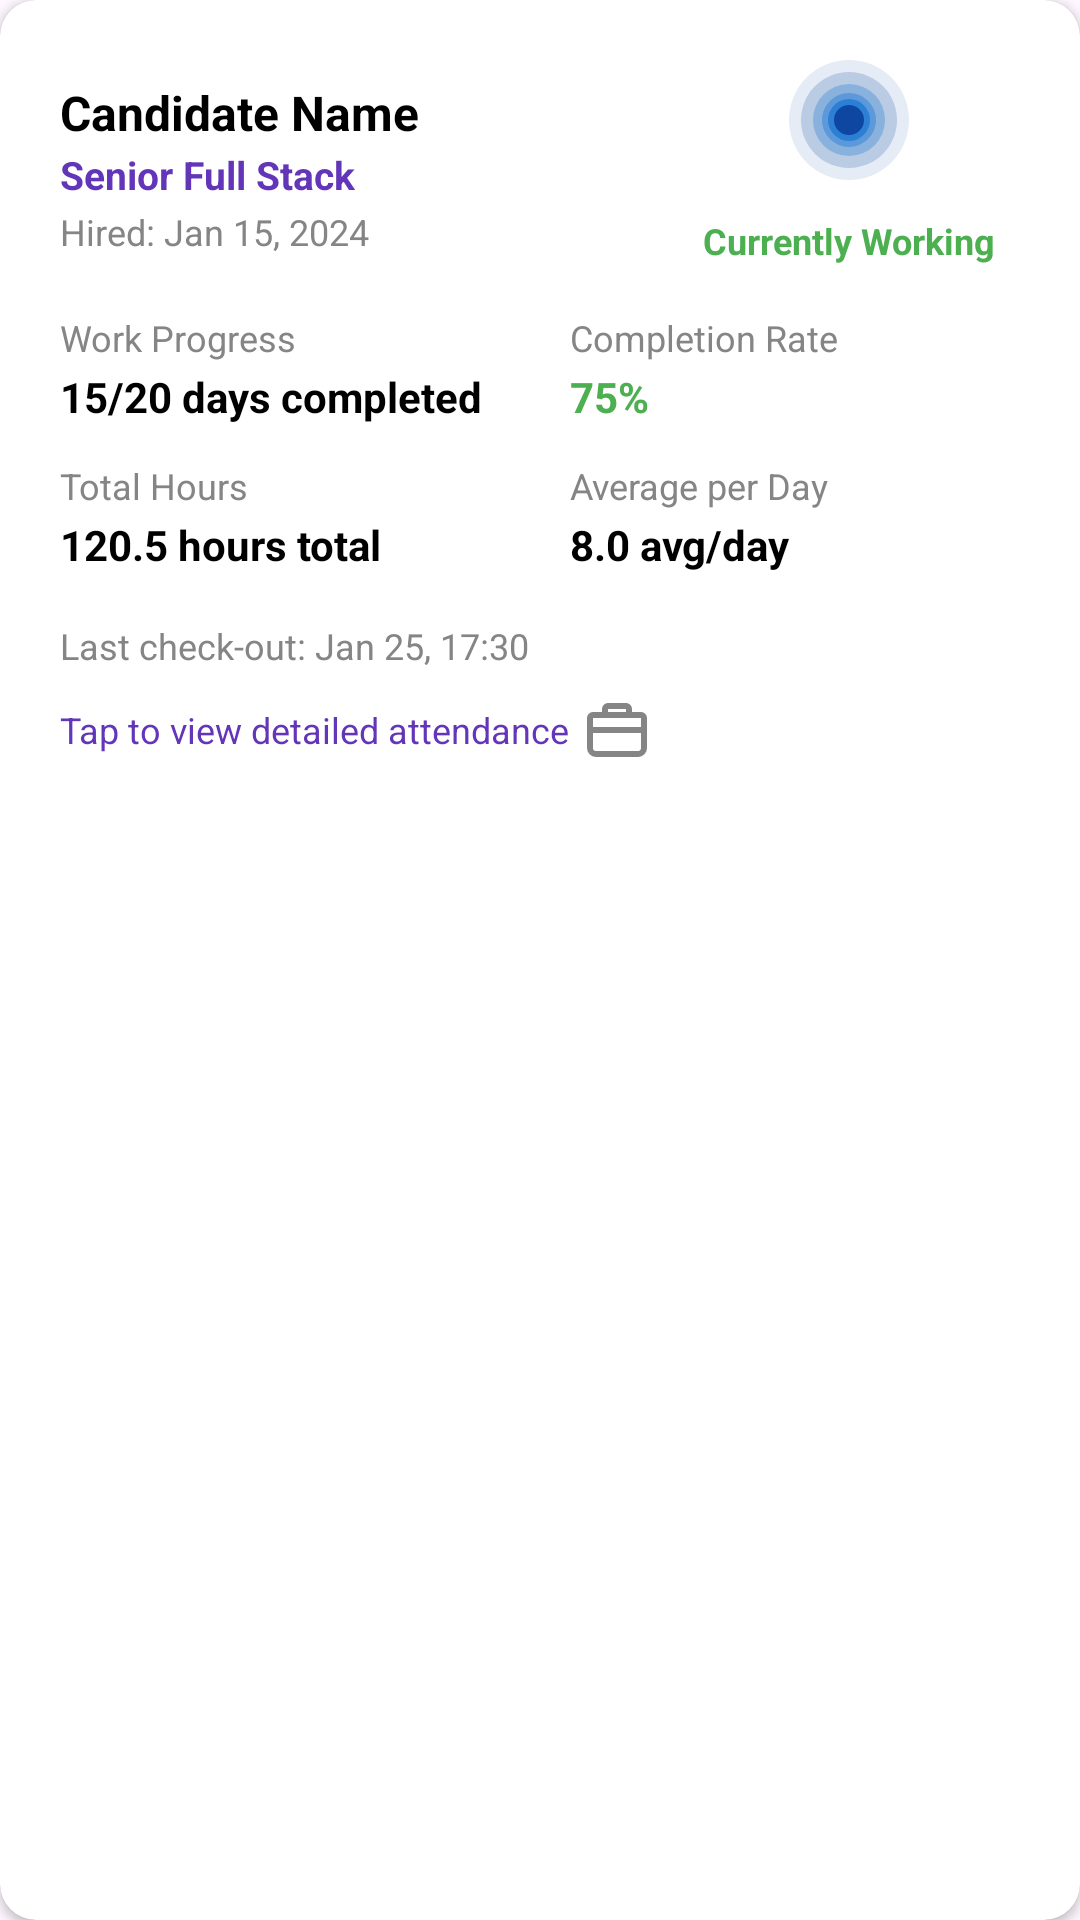

Reconstruct the res/layout file that produces this screen, plus the resources it refers to.
<!-- AndroidManifest.xml: application theme Theme.Project196 -->
<!-- res/layout/viewholder_candidate_progress.xml -->
<?xml version="1.0" encoding="utf-8"?>
<androidx.cardview.widget.CardView xmlns:android="http://schemas.android.com/apk/res/android"
    xmlns:app="http://schemas.android.com/apk/res-auto"
    android:layout_width="match_parent"
    android:layout_height="wrap_content"
    android:layout_marginBottom="15dp"
    app:cardCornerRadius="12dp"
    app:cardElevation="2dp"
    android:background="@color/white">

    <LinearLayout
        android:layout_width="match_parent"
        android:layout_height="wrap_content"
        android:orientation="vertical"
        android:padding="20dp">

        
        <LinearLayout
            android:layout_width="match_parent"
            android:layout_height="wrap_content"
            android:orientation="horizontal"
            android:gravity="center_vertical"
            android:layout_marginBottom="12dp">

            
            <LinearLayout
                android:layout_width="0dp"
                android:layout_height="wrap_content"
                android:layout_weight="1"
                android:orientation="vertical">

                <TextView
                    android:id="@+id/candidateName"
                    android:layout_width="wrap_content"
                    android:layout_height="wrap_content"
                    android:text="Candidate Name"
                    android:textColor="@color/black"
                    android:textSize="16sp"
                    android:textStyle="bold" />

                <TextView
                    android:id="@+id/candidateRole"
                    android:layout_width="wrap_content"
                    android:layout_height="wrap_content"
                    android:text="Senior Full Stack"
                    android:textColor="@color/purple"
                    android:textSize="13sp"
                    android:textStyle="bold"
                    android:layout_marginTop="1dp" />

                <TextView
                    android:id="@+id/hiredDate"
                    android:layout_width="wrap_content"
                    android:layout_height="wrap_content"
                    android:text="Hired: Jan 15, 2024"
                    android:textColor="@color/darkGrey"
                    android:textSize="12sp"
                    android:layout_marginTop="2dp" />

            </LinearLayout>

            
            <LinearLayout
                android:layout_width="wrap_content"
                android:layout_height="wrap_content"
                android:orientation="vertical"
                android:gravity="center_horizontal">

                
                <View
                    android:id="@+id/blueCircleIndicator"
                    android:layout_width="40dp"
                    android:layout_height="40dp"
                    android:background="@drawable/animated_blue_pulse"
                    android:layout_marginBottom="8dp" />

                
                <TextView
                    android:id="@+id/currentStatus"
                    android:layout_width="wrap_content"
                    android:layout_height="wrap_content"
                    android:text="Currently Working"
                    android:textColor="@color/green"
                    android:textSize="12sp"
                    android:textStyle="bold"
                    android:paddingHorizontal="8dp"
                    android:paddingVertical="4dp" />

                
                <TextView
                    android:id="@+id/frozenStatusBadge"
                    android:layout_width="wrap_content"
                    android:layout_height="wrap_content"
                    android:layout_marginTop="4dp"
                    android:text="FROZEN"
                    android:textColor="@color/white"
                    android:textSize="10sp"
                    android:textStyle="bold"
                    android:background="@color/red"
                    android:paddingHorizontal="6dp"
                    android:paddingVertical="2dp"
                    android:visibility="gone" />

            </LinearLayout>

        </LinearLayout>

        
        <LinearLayout
            android:layout_width="match_parent"
            android:layout_height="wrap_content"
            android:orientation="horizontal"
            android:layout_marginBottom="12dp">

            
            <LinearLayout
                android:layout_width="0dp"
                android:layout_height="wrap_content"
                android:layout_weight="1"
                android:orientation="vertical"
                android:layout_marginEnd="10dp">

                <TextView
                    android:layout_width="wrap_content"
                    android:layout_height="wrap_content"
                    android:text="Work Progress"
                    android:textColor="@color/darkGrey"
                    android:textSize="12sp" />

                <TextView
                    android:id="@+id/workingSummary"
                    android:layout_width="wrap_content"
                    android:layout_height="wrap_content"
                    android:text="15/20 days completed"
                    android:textColor="@color/black"
                    android:textSize="14sp"
                    android:textStyle="bold"
                    android:layout_marginTop="2dp" />

            </LinearLayout>

            
            <LinearLayout
                android:layout_width="0dp"
                android:layout_height="wrap_content"
                android:layout_weight="1"
                android:orientation="vertical"
                android:layout_marginStart="10dp">

                <TextView
                    android:layout_width="wrap_content"
                    android:layout_height="wrap_content"
                    android:text="Completion Rate"
                    android:textColor="@color/darkGrey"
                    android:textSize="12sp" />

                <TextView
                    android:id="@+id/completionRate"
                    android:layout_width="wrap_content"
                    android:layout_height="wrap_content"
                    android:text="75%"
                    android:textColor="@color/green"
                    android:textSize="14sp"
                    android:textStyle="bold"
                    android:layout_marginTop="2dp" />

            </LinearLayout>

        </LinearLayout>

        
        <LinearLayout
            android:layout_width="match_parent"
            android:layout_height="wrap_content"
            android:orientation="horizontal"
            android:layout_marginBottom="12dp">

            
            <LinearLayout
                android:layout_width="0dp"
                android:layout_height="wrap_content"
                android:layout_weight="1"
                android:orientation="vertical"
                android:layout_marginEnd="10dp">

                <TextView
                    android:layout_width="wrap_content"
                    android:layout_height="wrap_content"
                    android:text="Total Hours"
                    android:textColor="@color/darkGrey"
                    android:textSize="12sp" />

                <TextView
                    android:id="@+id/totalHours"
                    android:layout_width="wrap_content"
                    android:layout_height="wrap_content"
                    android:text="120.5 hours total"
                    android:textColor="@color/black"
                    android:textSize="14sp"
                    android:textStyle="bold"
                    android:layout_marginTop="2dp" />

            </LinearLayout>

            
            <LinearLayout
                android:layout_width="0dp"
                android:layout_height="wrap_content"
                android:layout_weight="1"
                android:orientation="vertical"
                android:layout_marginStart="10dp">

                <TextView
                    android:layout_width="wrap_content"
                    android:layout_height="wrap_content"
                    android:text="Average per Day"
                    android:textColor="@color/darkGrey"
                    android:textSize="12sp" />

                <TextView
                    android:id="@+id/averageHours"
                    android:layout_width="wrap_content"
                    android:layout_height="wrap_content"
                    android:text="8.0 avg/day"
                    android:textColor="@color/black"
                    android:textSize="14sp"
                    android:textStyle="bold"
                    android:layout_marginTop="2dp" />

            </LinearLayout>

        </LinearLayout>

        
        <TextView
            android:id="@+id/lastActivityText"
            android:layout_width="wrap_content"
            android:layout_height="wrap_content"
            android:text="Last check-out: Jan 25, 17:30"
            android:textColor="@color/darkGrey"
            android:textSize="12sp"
            android:layout_marginTop="4dp" />

        
        <TextView
            android:layout_width="wrap_content"
            android:layout_height="wrap_content"
            android:text="Tap to view detailed attendance"
            android:textColor="@color/purple"
            android:textSize="12sp"
            android:layout_marginTop="8dp"
            android:drawableEnd="@drawable/ic_bag_outline"
            android:drawablePadding="4dp"
            android:gravity="center_vertical" />

    </LinearLayout>

</androidx.cardview.widget.CardView>
<!-- resources referenced by this layout -->
<resources>
  <color name="black">#FF000000</color>
  <color name="darkGrey">#858585</color>
  <color name="green">#4CAF50</color>
  <color name="purple">#6235b9</color>
  <color name="red">#F44336</color>
  <color name="white">#FFFFFFFF</color>
  <!-- drawable animated_blue_pulse: vector/xml drawable (drawable, 8586 chars, omitted) -->
  <!-- drawable ic_bag_outline (drawable) -->
  <?xml version="1.0" encoding="utf-8"?>
  <vector xmlns:android="http://schemas.android.com/apk/res/android"
      android:width="24dp"
      android:height="24dp"
      android:viewportWidth="24"
      android:viewportHeight="24">
      
      
      <path
          android:fillColor="@android:color/transparent"
          android:strokeColor="@color/darkGrey"
          android:strokeWidth="2"
          android:strokeLineCap="round"
          android:strokeLineJoin="round"
          android:pathData="M20,7H4C3.45,7 3,7.45 3,8V18C3,19.1 3.9,20 5,20H19C20.1,20 21,19.1 21,18V8C21,7.45 20.55,7 20,7Z" />
      
      
      <path
          android:fillColor="@android:color/transparent"
          android:strokeColor="@color/darkGrey"
          android:strokeWidth="2"
          android:strokeLineCap="round"
          android:strokeLineJoin="round"
          android:pathData="M8,7V5C8,4.45 8.45,4 9,4H15C15.55,4 16,4.45 16,5V7" />
      
      
      <path
          android:fillColor="@android:color/transparent"
          android:strokeColor="@color/darkGrey"
          android:strokeWidth="2"
          android:strokeLineCap="round"
          android:strokeLineJoin="round"
          android:pathData="M3,12H21" />
          
  </vector>
  <style name="Theme.Project196" parent="Base.Theme.Project196" />
  <style name="Base.Theme.Project196" parent="Theme.Material3.DayNight.NoActionBar">
          
          
      </style>
</resources>
